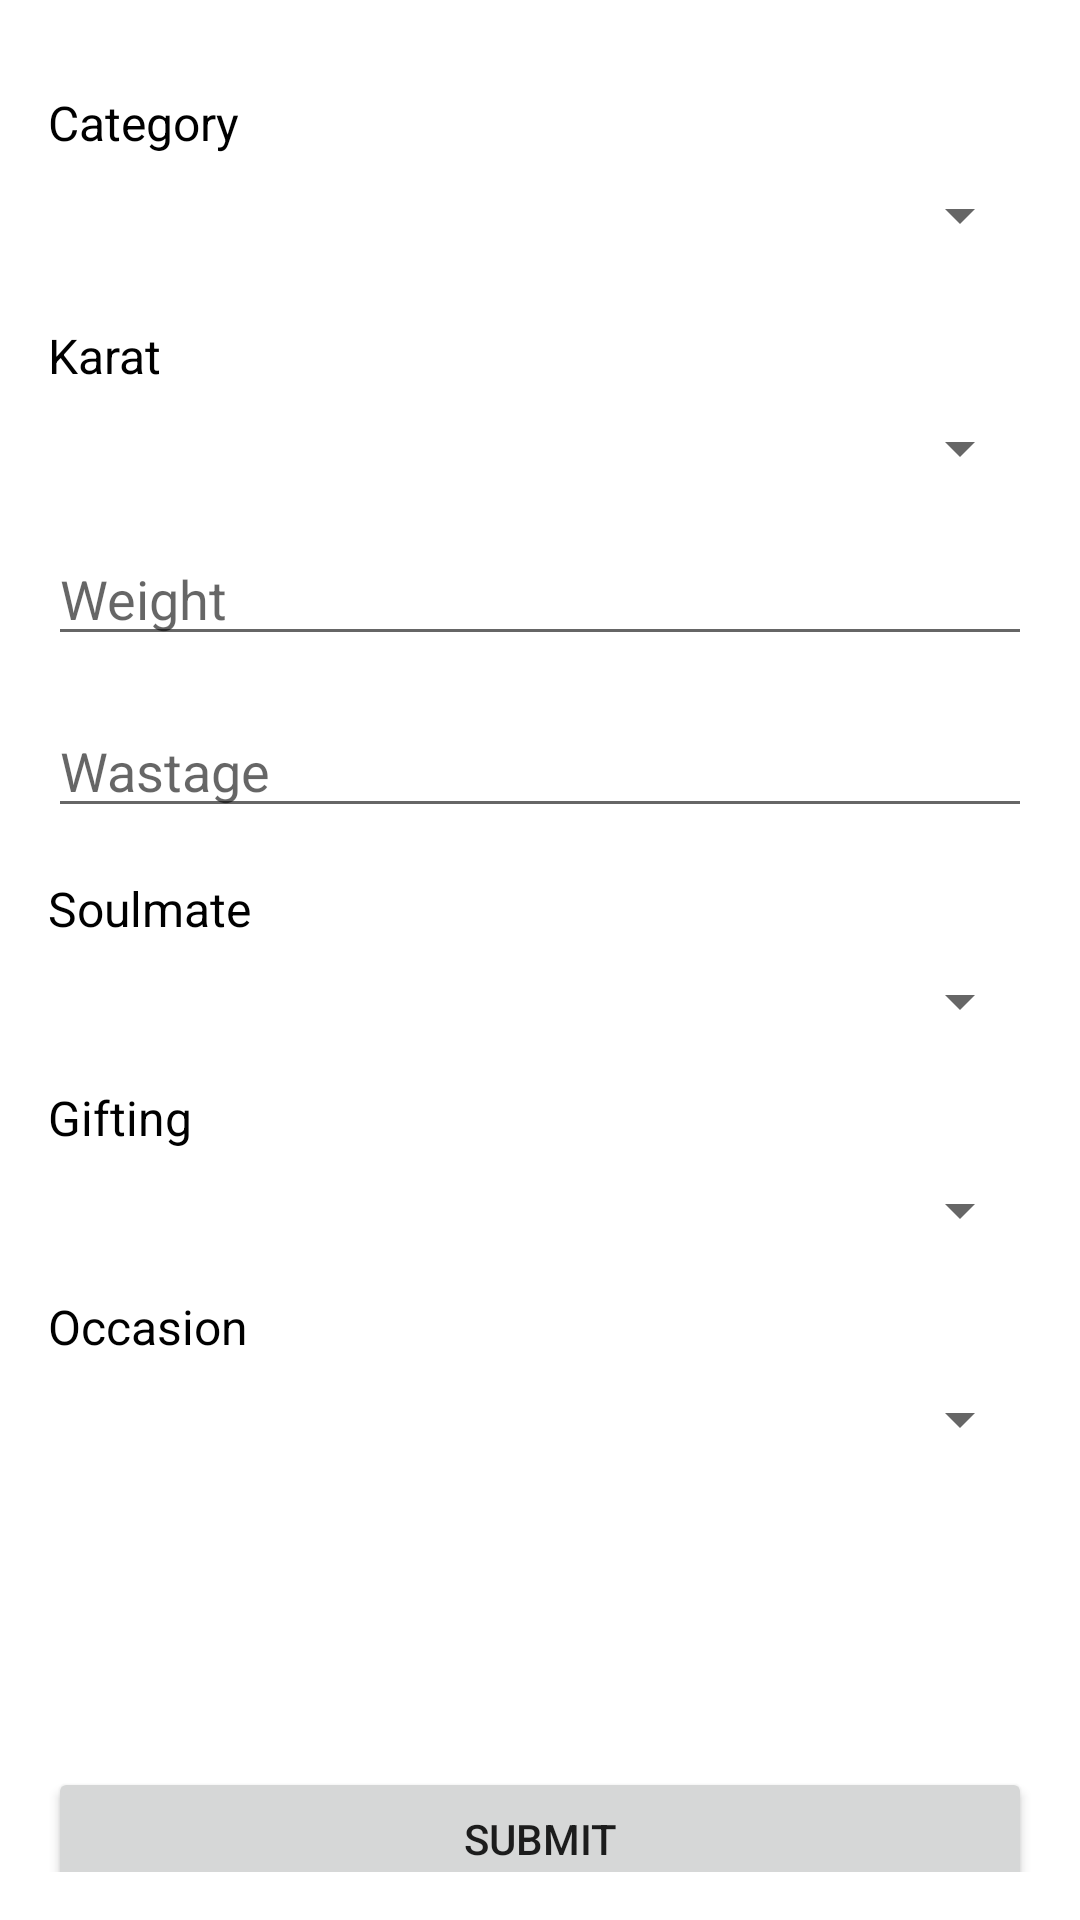

This screen was rendered from an Android layout file. Write that file and the resources it references.
<!-- AndroidManifest.xml: application theme Theme.Gehnamall -->
<!-- res/layout/activity_home2.xml -->
<?xml version="1.0" encoding="utf-8"?>
<androidx.core.widget.NestedScrollView
    xmlns:android="http://schemas.android.com/apk/res/android"
    xmlns:app="http://schemas.android.com/apk/res-auto"
    xmlns:tools="http://schemas.android.com/tools"
    android:layout_width="match_parent"
    android:layout_height="match_parent"
    android:padding="16dp"
    tools:context=".HomeActivity">

    <androidx.constraintlayout.widget.ConstraintLayout
        android:layout_width="match_parent"
        android:layout_height="wrap_content">


        


        <TextView
            android:id="@+id/categoryLabel"
            android:layout_width="wrap_content"
            android:layout_height="wrap_content"
            android:layout_marginTop="14dp"
            android:text="Category"
            android:textColor="#000"
            android:textSize="16sp"
            app:layout_constraintStart_toStartOf="parent"
            app:layout_constraintTop_toTopOf="parent" />

        
        <Spinner
            android:id="@+id/categoryDropdown"
            android:layout_width="0dp"
            android:layout_height="wrap_content"
            android:layout_marginTop="8dp"
            app:layout_constraintEnd_toEndOf="parent"
            app:layout_constraintStart_toStartOf="parent"
            app:layout_constraintTop_toBottomOf="@id/categoryLabel" />

        
        <RadioGroup
            android:id="@+id/genderRadioGroup"
            android:layout_width="wrap_content"
            android:layout_height="wrap_content"
            android:layout_marginTop="16dp"
            android:orientation="horizontal"
            android:visibility="gone"
            app:layout_constraintStart_toStartOf="parent"
            app:layout_constraintTop_toBottomOf="@id/categoryDropdown">

            <RadioButton
                android:id="@+id/maleRadioButton"
                android:layout_width="wrap_content"
                android:layout_height="wrap_content"
                android:text="Male" />

            <RadioButton
                android:id="@+id/femaleRadioButton"
                android:layout_width="wrap_content"
                android:layout_height="wrap_content"
                android:text="Female" />
        </RadioGroup>

        
        <TextView
            android:id="@+id/subcategoryLabel"
            android:layout_width="wrap_content"
            android:layout_height="wrap_content"
            android:layout_marginTop="16dp"
            android:text="Subcategory"
            android:textColor="#000"
            android:textSize="16sp"
            android:visibility="gone"
            app:layout_constraintStart_toStartOf="parent"
            app:layout_constraintTop_toBottomOf="@id/genderRadioGroup" />

        
        <Spinner
            android:id="@+id/subcategoryDropdown"
            android:layout_width="0dp"
            android:layout_height="wrap_content"
            android:layout_marginTop="8dp"
            android:visibility="gone"
            app:layout_constraintEnd_toEndOf="parent"
            app:layout_constraintStart_toStartOf="parent"
            app:layout_constraintTop_toBottomOf="@id/subcategoryLabel" />

        
        <TextView
            android:id="@+id/caratLabel"
            android:layout_width="wrap_content"
            android:layout_height="wrap_content"
            android:layout_marginTop="24dp"
            android:text="Karat"
            android:textColor="#000"
            android:textSize="16sp"
            app:layout_constraintStart_toStartOf="parent"
            app:layout_constraintTop_toBottomOf="@id/subcategoryDropdown" />

        
        <Spinner
            android:id="@+id/caratDropdown"
            android:layout_width="0dp"
            android:layout_height="wrap_content"
            android:layout_marginTop="8dp"
            app:layout_constraintEnd_toEndOf="parent"
            app:layout_constraintStart_toStartOf="parent"
            app:layout_constraintTop_toBottomOf="@id/caratLabel" />

        
        <EditText
            android:id="@+id/weightInput"
            android:layout_width="0dp"
            android:layout_height="wrap_content"
            android:layout_marginTop="16dp"
            android:hint="Weight"
            android:inputType="numberDecimal"
            app:layout_constraintEnd_toEndOf="parent"
            app:layout_constraintStart_toStartOf="parent"
            app:layout_constraintTop_toBottomOf="@id/caratDropdown" />

        
        <EditText
            android:id="@+id/wattageInput"
            android:layout_width="0dp"
            android:layout_height="wrap_content"
            android:layout_marginTop="16dp"
            android:hint="Wastage"
            android:inputType="numberDecimal"
            app:layout_constraintEnd_toEndOf="parent"
            app:layout_constraintStart_toStartOf="parent"
            app:layout_constraintTop_toBottomOf="@id/weightInput" />



        
        <TextView
            android:id="@+id/soulmateLabel"
            android:layout_width="wrap_content"
            android:layout_height="wrap_content"
            android:layout_marginTop="16dp"
            android:text="Soulmate"
            android:textColor="#000"
            android:textSize="16sp"
            app:layout_constraintStart_toStartOf="parent"
            app:layout_constraintTop_toBottomOf="@id/wattageInput" />

        
        <Spinner
            android:id="@+id/soulmateDropdown"
            android:layout_width="0dp"
            android:layout_height="wrap_content"
            android:layout_marginTop="8dp"
            app:layout_constraintEnd_toEndOf="parent"
            app:layout_constraintStart_toStartOf="parent"
            app:layout_constraintTop_toBottomOf="@id/soulmateLabel" />

        
        <TextView
            android:id="@+id/giftingLabel"
            android:layout_width="wrap_content"
            android:layout_height="wrap_content"
            android:layout_marginTop="16dp"
            android:text="Gifting"
            android:textColor="#000"
            android:textSize="16sp"
            app:layout_constraintStart_toStartOf="parent"
            app:layout_constraintTop_toBottomOf="@id/soulmateDropdown" />

        
        <Spinner
            android:id="@+id/giftingDropdown"
            android:layout_width="0dp"
            android:layout_height="wrap_content"
            android:layout_marginTop="8dp"
            app:layout_constraintEnd_toEndOf="parent"
            app:layout_constraintStart_toStartOf="parent"
            app:layout_constraintTop_toBottomOf="@id/giftingLabel" />

        
        <TextView
            android:id="@+id/occasionLabel"
            android:layout_width="wrap_content"
            android:layout_height="wrap_content"
            android:layout_marginTop="16dp"
            android:text="Occasion"
            android:textColor="#000"
            android:textSize="16sp"
            app:layout_constraintStart_toStartOf="parent"
            app:layout_constraintTop_toBottomOf="@id/giftingDropdown" />

        
        <Spinner
            android:id="@+id/occasionDropdown"
            android:layout_width="0dp"
            android:layout_height="wrap_content"
            android:layout_marginTop="8dp"
            app:layout_constraintEnd_toEndOf="parent"
            app:layout_constraintStart_toStartOf="parent"
            app:layout_constraintTop_toBottomOf="@id/occasionLabel" />

        
        <androidx.recyclerview.widget.RecyclerView
            android:id="@+id/photosRecyclerView"
            android:layout_width="match_parent"
            android:layout_height="wrap_content"
            android:layout_marginTop="16dp"
            app:layout_constraintEnd_toEndOf="parent"
            app:layout_constraintStart_toStartOf="parent"
            app:layout_constraintTop_toBottomOf="@id/occasionDropdown" />

        
        <ImageView
            android:id="@+id/cameraIcon"
            android:layout_width="48dp"
            android:layout_height="48dp"
            android:layout_marginTop="16dp"
            android:layout_marginBottom="16dp"
            android:contentDescription="Camera"
            android:src="@drawable/ic_camera"
            app:layout_constraintEnd_toEndOf="parent"
            app:layout_constraintStart_toStartOf="parent"
            app:layout_constraintTop_toBottomOf="@id/photosRecyclerView"
            app:layout_constraintBottom_toTopOf="@id/submitButton" />

        
        <Button
            android:id="@+id/submitButton"
            android:layout_width="0dp"
            android:layout_height="wrap_content"
            android:layout_marginTop="24dp"
            android:text="Submit"
            app:layout_constraintEnd_toEndOf="parent"
            app:layout_constraintStart_toStartOf="parent"
            app:layout_constraintTop_toBottomOf="@id/cameraIcon" />



    </androidx.constraintlayout.widget.ConstraintLayout>

</androidx.core.widget.NestedScrollView>
<!-- resources referenced by this layout -->
<resources>
  <style name="Theme.Gehnamall" parent="Theme.MaterialComponents.DayNight.DarkActionBar">
          
          <item name="colorPrimary">@color/purple_500</item>
          <item name="colorPrimaryVariant">@color/purple_700</item>
          <item name="colorOnPrimary">@color/white</item>
          
          <item name="colorSecondary">@color/teal_200</item>
          <item name="colorSecondaryVariant">@color/teal_700</item>
          <item name="colorOnSecondary">@color/black</item>
          
          <item name="android:statusBarColor">?attr/colorPrimaryVariant</item>
          
  
  
      </style>
  <!-- not gathered from this repository: default colours our renderer supplied (Android Studio template values) -->
  <color name="purple_500">#FF6200EE</color>
  <color name="purple_700">#FF3700B3</color>
  <color name="teal_200">#FF03DAC5</color>
  <color name="teal_700">#FF018786</color>
  <color name="black">#FF000000</color>
  <color name="white">#FFFFFFFF</color>
</resources>
